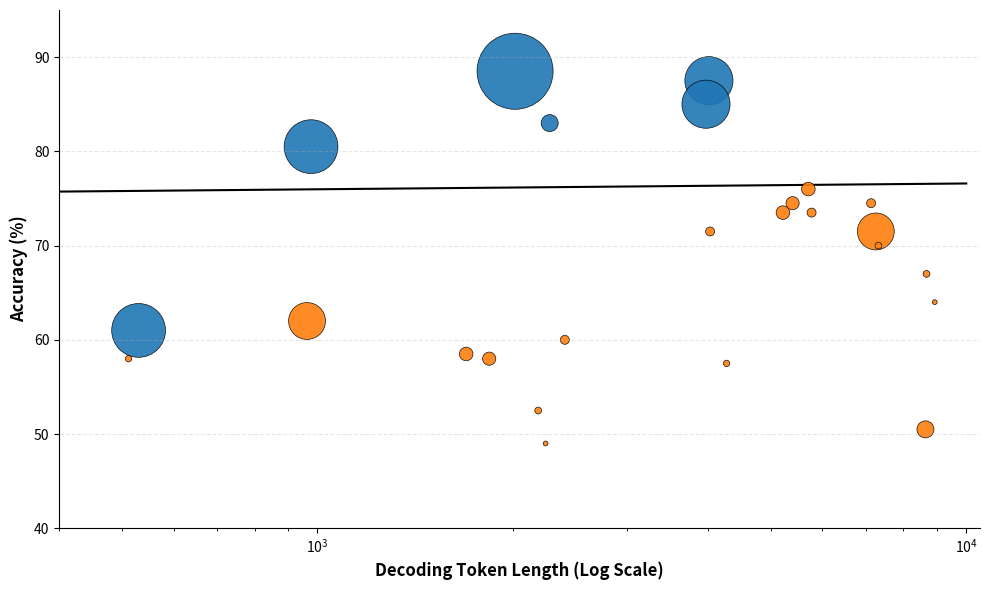

Here is the Python script that generated this plot:
import matplotlib.pyplot as plt
import pandas as pd
import numpy as np
import re
from scipy.optimize import curve_fit

# 1. Prepare the Data
data = [
    ["GPT-4o", "Commercial", 530.02, 61.00],
    ["Sky-T1-7B", "Open Source", 511.45, 58.00],
    ["GPT-4.1", "Commercial", 977.43, 80.50],
    ["Qwen3-235B-A22B-non_thinking", "Open Source", 963.65, 62.00],
    ["GPT-5", "Commercial", 2016.37, 88.50],
    ["GPT-o3", "Commercial", 2280.02, 83.00],
    ["Qwen3-32B-non_thinking", "Open Source", 1695.11, 58.50],
    ["Qwen3-30B-A3B-non_thinking", "Open Source", 1839.41, 58.00],
    ["Qwen3-14B-non_thinking", "Open Source", 2406.07, 60.00],
    ["Qwen3-8B-non_thinking", "Open Source", 2188.66, 52.50],
    ["Gemini-2.5 Pro", "Commercial", 4011.93, 87.50],
    ["Qwen3-4B-non_thinking", "Open Source", 2247.39, 49.00],
    ["Gemini-2.5 Flash", "Commercial", 3970.64, 85.00],
    ["AceReason-Nemotron-14B", "Open Source", 4028.84, 71.50],
    ["Qwen3-32B-thinking", "Open Source", 5217.71, 73.50],
    ["Qwen3-30B-A3B-thinking", "Open Source", 5399.09, 74.50],
    ["AceReason-Nemotron-7B", "Open Source", 4271.45, 57.50],
    ["AReaL-boba-2-32B", "Open Source", 5710.06, 76.00],
    ["Qwen3-14B-thinking", "Open Source", 5775.52, 73.50],
    ["AReal-boba-2-14B", "Open Source", 7133.56, 74.50],
    ["Qwen3-235B-A22B-thinking", "Open Source", 7254.51, 71.50],
    ["Qwen3-8B-thinking", "Open Source", 7321.98, 70.00],
    ["AReal-boba-2-8B", "Open Source", 8684.22, 67.00],
    ["Qwen3-4B-thinking", "Open Source", 8942.01, 64.00],
    ["Sky-T1-mini", "Open Source", 8651.71, 50.50]
]

df = pd.DataFrame(data, columns=["Model", "Category", "Tokens", "Accuracy"])

# 2. Helper to extract model size for bubble sizing
def get_size(name):
    # Find numbers followed by 'B', default to 10 if not found (e.g. GPT-4o)
    match = re.search(r'(\d+)B', name)
    if match:
        return int(match.group(1))
    # Assign arbitrary sizes for closed source models based on "vibes" or known info
    if "GPT-5" in name: return 1000
    if "GPT-4" in name: return 500
    if "Gemini" in name: return 400
    return 50 

df['Size'] = df['Model'].apply(get_size)
# Normalize size for plotting
df['PlotSize'] = df['Size'] * 3  # Scale factor

# 3. Calculate the Pareto Curve (Logarithmic Fit on Top Performers)
# We filter for models that are roughly "on the frontier" to fit the curve
# This is a heuristic: take the top accuracy models across the token range
frontier_candidates = df[df['Accuracy'] > 60].sort_values('Tokens')
def log_func(x, a, b):
    return a + b * np.log(x)

# Fit curve to the best models (approximating the black line in your reference)
# We manually select a few key points that look like they form the boundary
# or we can just fit to the high accuracy ones.
popt, _ = curve_fit(log_func, frontier_candidates['Tokens'], frontier_candidates['Accuracy'])

# 4. Plotting
fig, ax = plt.subplots(figsize=(10, 6))

# Define colors
colors = {'Commercial': '#1f77b4', 'Open Source': '#ff7f0e'}

# Plot Scatter Points
for cat, group in df.groupby('Category'):
    ax.scatter(group['Tokens'], group['Accuracy'], 
               s=group['PlotSize'], 
               c=colors[cat], 
               label=cat, 
               alpha=0.9, 
               edgecolor='black', 
               linewidth=0.5)

# Plot the Curve
x_curve = np.linspace(400, 10000, 500)
y_curve = log_func(x_curve, *popt)
# Shift curve up slightly to act as a "ceiling" or adjust manually
ax.plot(x_curve, y_curve + 2, color='black', linewidth=1.5, linestyle='-', zorder=0) 

# 5. Style Adjustments
ax.set_xscale('log')
ax.set_xlim(400, 10500)
ax.set_ylim(40, 95)

# Clean Spines (Top and Right off)
ax.spines['top'].set_visible(False)
ax.spines['right'].set_visible(False)

# Labels
ax.set_xlabel("Decoding Token Length (Log Scale)", fontsize=12, weight='bold')
ax.set_ylabel("Accuracy (%)", fontsize=12, weight='bold')

# Grid (Vertical only often looks cleaner for x-axis comparisons)
ax.grid(axis='y', linestyle='--', alpha=0.3)

# Save as SVG (Vector) - Crucial for Keynote editing
plt.tight_layout()
plt.savefig("pareto_plot.svg", format='svg')
plt.show()
